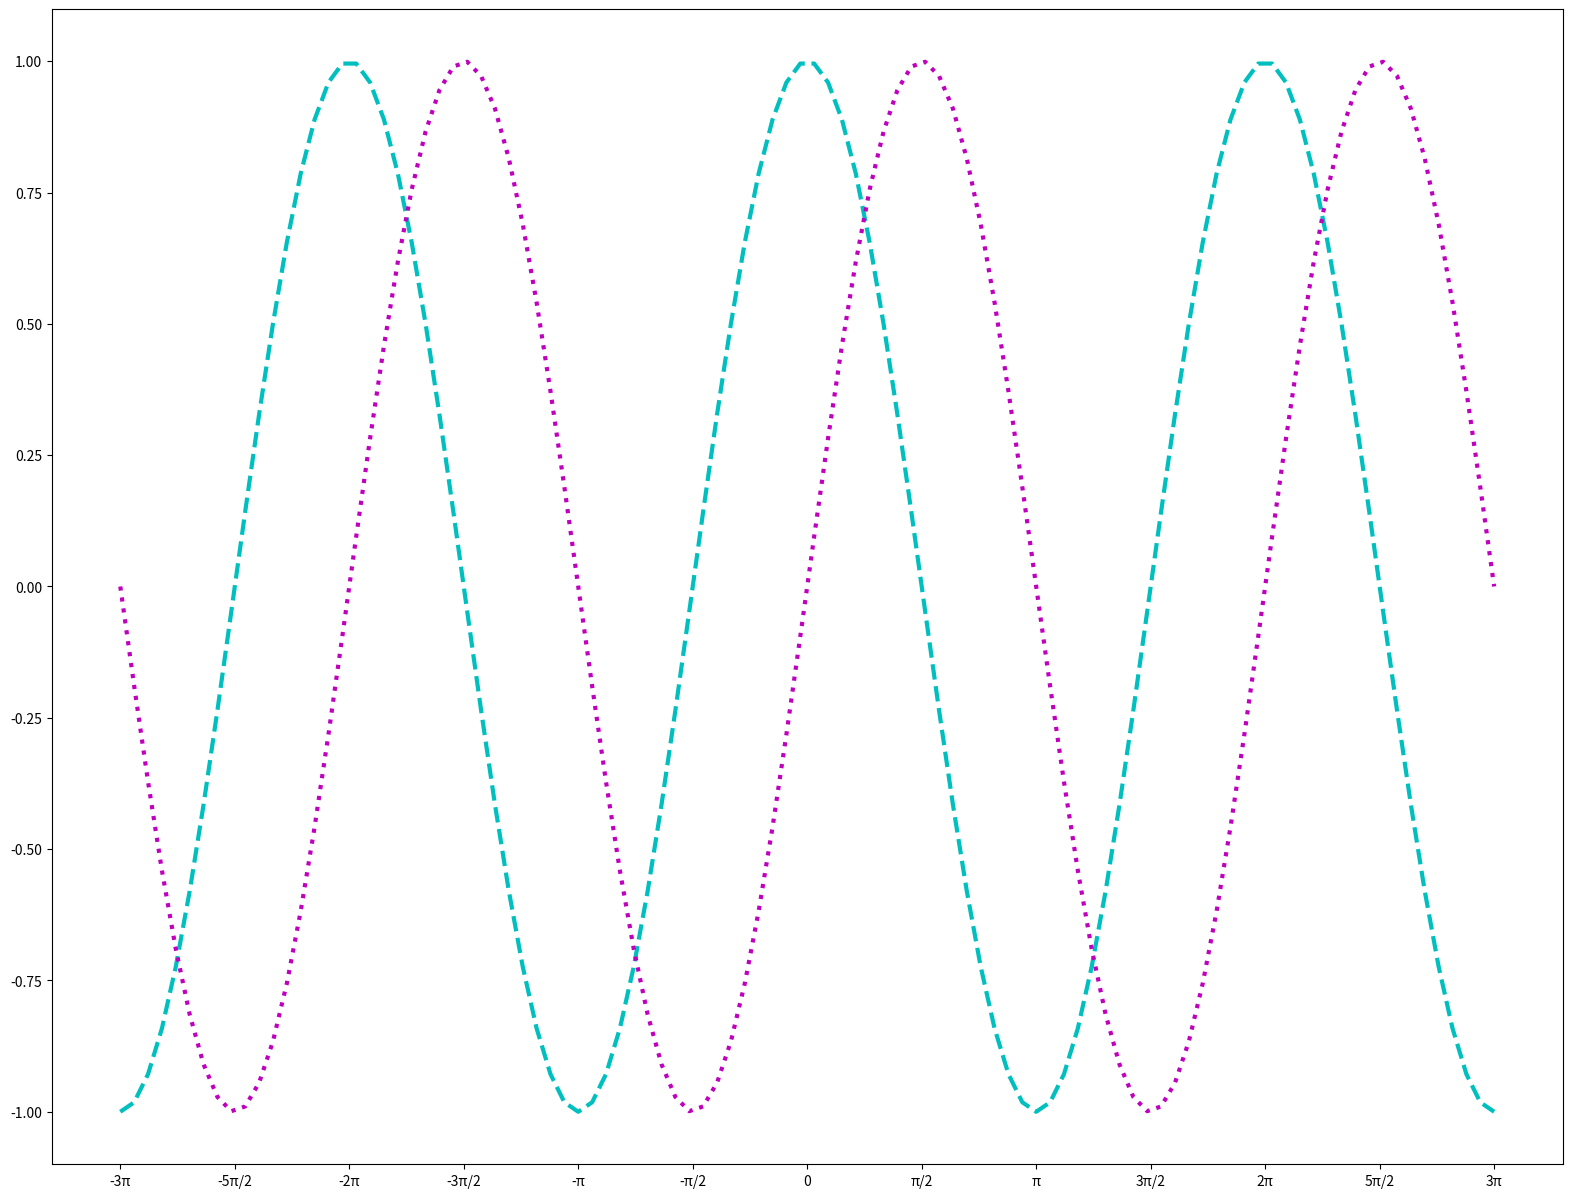

Here is the Python script that generated this plot:
import numpy as np
import matplotlib.pyplot as plt

X = np.linspace(-3 * np.pi, 3 * np.pi, 100, endpoint=True)
C, S = np.cos(X), np.sin(X)
fig = plt.figure(figsize=(19.5, 15))
ax = fig.subplots()
xticks_values = np.arange(-3 * np.pi, 3 * np.pi + 1e-9, np.pi / 2)
xticks_labels = ['-3π', '-5π/2', '-2π', '-3π/2', '-π', '-π/2', '0', 'π/2', 'π', '3π/2', '2π', '5π/2', '3π']
plt.plot(X, C, 'c--', linewidth=3, xunits='radians')
plt.plot(X, S, 'm:', linewidth=3)
plt.xticks(xticks_values, xticks_labels)
plt.show()
